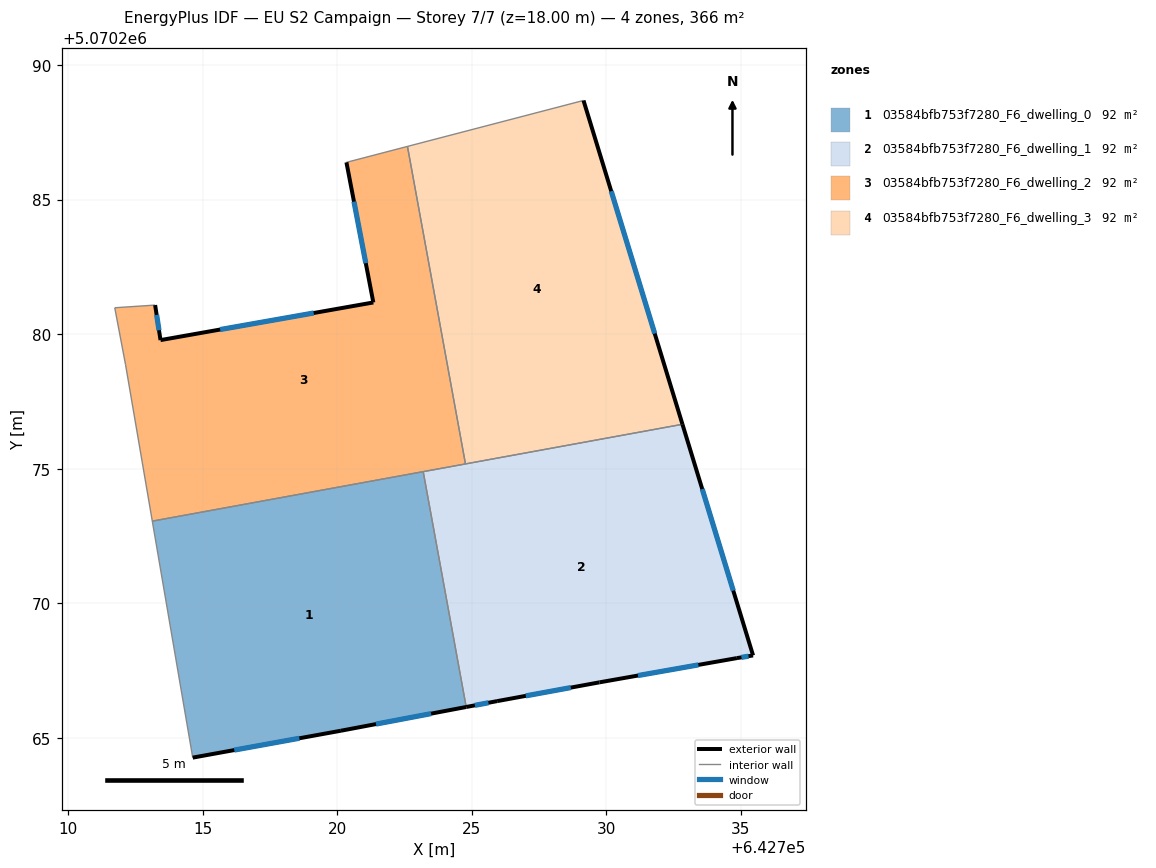
=== STOREY PLAN SPEC (per zone: floor XY polygon, exterior-wall plan segments, windows/doors) ===
zone 1: 03584bfb753f7280_F6_dwelling_0  (91.6 m²)
  floor: (642723.20, 5070274.89) (642724.79, 5070266.15) (642720.14, 5070265.27) (642714.63, 5070264.27) (642713.13, 5070273.05)
  exterior wall: (642720.14, 5070265.27) – (642724.79, 5070266.15)  [4.7 m]
    window: (642721.44, 5070265.52) – (642723.49, 5070265.90)  [2.7 m²]
  exterior wall: (642714.63, 5070264.27) – (642720.14, 5070265.27)  [5.6 m]
    window: (642716.18, 5070264.55) – (642718.60, 5070264.99)  [3.2 m²]
  interior walls: 3
zone 2: 03584bfb753f7280_F6_dwelling_1  (91.6 m²)
  floor: (642732.83, 5070276.65) (642735.45, 5070268.07) (642734.85, 5070267.97) (642729.74, 5070267.07) (642725.94, 5070266.37) (642724.79, 5070266.15) (642723.20, 5070274.89)
  exterior wall: (642724.79, 5070266.15) – (642725.94, 5070266.37)  [1.2 m]
    window: (642725.11, 5070266.21) – (642725.62, 5070266.31)  [0.7 m²]
  exterior wall: (642735.45, 5070268.07) – (642732.83, 5070276.65)  [9.0 m]
    window: (642734.72, 5070270.47) – (642733.56, 5070274.25)  [5.2 m²]
  exterior wall: (642734.85, 5070267.97) – (642735.45, 5070268.07)  [0.6 m]
    window: (642735.02, 5070267.99) – (642735.28, 5070268.04)  [0.4 m²]
  exterior wall: (642729.74, 5070267.07) – (642734.85, 5070267.97)  [5.2 m]
    window: (642731.18, 5070267.32) – (642733.42, 5070267.71)  [3.0 m²]
  exterior wall: (642725.94, 5070266.37) – (642729.74, 5070267.07)  [3.9 m]
    window: (642727.01, 5070266.56) – (642728.68, 5070266.87)  [2.2 m²]
  interior walls: 3
zone 3: 03584bfb753f7280_F6_dwelling_2  (91.6 m²)
  floor: (642722.61, 5070286.97) (642724.77, 5070275.18) (642713.13, 5070273.05) (642712.14, 5070278.88) (642711.74, 5070280.98) (642713.24, 5070281.08) (642713.44, 5070279.78) (642721.34, 5070281.18) (642720.34, 5070286.38)
  exterior wall: (642713.44, 5070279.78) – (642713.24, 5070281.08)  [1.3 m]
    window: (642713.38, 5070280.14) – (642713.29, 5070280.72)  [0.8 m²]
  exterior wall: (642721.34, 5070281.18) – (642713.44, 5070279.78)  [8.0 m]
    window: (642719.13, 5070280.79) – (642715.65, 5070280.17)  [4.7 m²]
  exterior wall: (642720.34, 5070286.38) – (642721.34, 5070281.18)  [5.3 m]
    window: (642720.62, 5070284.92) – (642721.06, 5070282.64)  [3.1 m²]
  interior walls: 7
zone 4: 03584bfb753f7280_F6_dwelling_3  (91.6 m²)
  floor: (642729.15, 5070288.68) (642732.83, 5070276.65) (642724.77, 5070275.18) (642722.61, 5070286.97)
  exterior wall: (642732.83, 5070276.65) – (642729.15, 5070288.68)  [12.6 m]
    window: (642731.80, 5070280.02) – (642730.18, 5070285.31)  [7.3 m²]
  interior walls: 3

=== DERIVED (storey summary) ===
Building: EU S2 Campaign
Storey: 7 of 7  (floor level z = 18.00 m)
Storey gross floor area: 366.4 m²
Zones on this storey: 4
  - 03584bfb753f7280_F6_dwelling_0: floor 91.6 m²; exterior wall 10.3 m (31.0 m²); 2 window(s) 6.0 m²; WWR 19.3%
  - 03584bfb753f7280_F6_dwelling_1: floor 91.6 m²; exterior wall 19.8 m (59.4 m²); 5 window(s) 11.5 m²; WWR 19.3%
  - 03584bfb753f7280_F6_dwelling_2: floor 91.6 m²; exterior wall 14.6 m (43.9 m²); 3 window(s) 8.5 m²; WWR 19.3%
  - 03584bfb753f7280_F6_dwelling_3: floor 91.6 m²; exterior wall 12.6 m (37.7 m²); 1 window(s) 7.3 m²; WWR 19.3%
Zone adjacency (shared interzone walls):
  - 03584bfb753f7280_F6_dwelling_0 ↔ 03584bfb753f7280_F6_dwelling_1
  - 03584bfb753f7280_F6_dwelling_0 ↔ 03584bfb753f7280_F6_dwelling_2
  - 03584bfb753f7280_F6_dwelling_1 ↔ 03584bfb753f7280_F6_dwelling_2
  - 03584bfb753f7280_F6_dwelling_1 ↔ 03584bfb753f7280_F6_dwelling_3
  - 03584bfb753f7280_F6_dwelling_2 ↔ 03584bfb753f7280_F6_dwelling_3